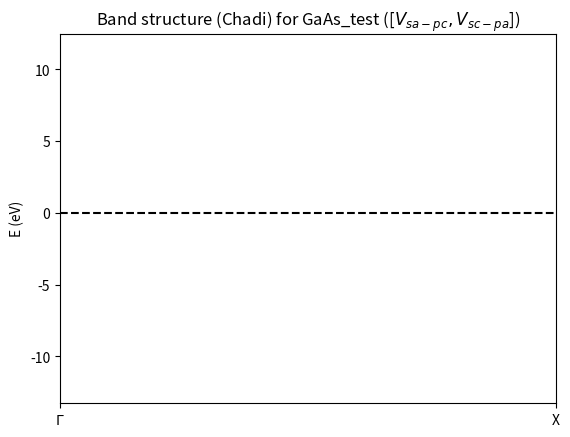

This chart was generated by the following Python code:
#!/usr/bin/env python3
# -*- coding: utf-8 -*-
"""
Created on Wed Dec  9 16:07:52 2020

@author: bmondal
"""

import numpy as np      
from scipy import linalg as LA
from math import pi,cos,sin
import matplotlib.pyplot as plt
from matplotlib import animation

orbitals = ["s_c","s_a","px_c","py_c","pz_c","px_a","py_a","pz_a","s","p_c","p_a","p"]
def orbital_contrib(dataev): 
   fig,axx = definefigure()
   print("*** Note: If you are done with either 'BAND' or 'ORBITAL' just press 'ENTER'. It will continue. ")
   while True:
        bandindex = input("Which band do you want to analyze? Band index starts from 1.  ")
        if not bandindex: break
        dataev1 = dataev[:,int(bandindex) -1]
        print(orbitals)
        while True:
            orb_contrib = input("Which orbital do you want to analyze? Choose 1 orbital from above.  ")
            if not orb_contrib: break
            axx.set_ylim(0,100)
            axx.set_ylabel("Orbital contribution (%)")
            axx.set_title("Orbital contributions (Chadi) for %s ([$V_{sa-pc},V_{sc-pa}$])" % structure)
            pos = orbitals.index(orb_contrib)
            if orb_contrib == 's':
                y = np.sum(dataev1[:,0:2], axis=1)
            elif orb_contrib == 'p_c':
                y = np.sum(dataev1[:,2:5], axis=1)
            elif orb_contrib == 'p_a':
                y = np.sum(dataev1[:,5:], axis=1)
            elif orb_contrib == 'p':
                y = np.sum(dataev1[:,2:], axis=1)
            else:
                y = dataev1[:,pos]
                
            iiv = axx.plot(y,"*-",label='band-'+bandindex+'-'+orb_contrib)
            plt.legend()
   return iiv
########################################################## Only G-X line
structure = 'GaAs_test'
e_s_c = -5.505; e_s_a = -5.000; e_p_c = 3.818; e_p_a = 2.198
U_ss_c = -0.131; U_ss_a = 0.214; U_sx_c = -2.525/2; U_sx_a = 0.702/2
U_xx_c = -0.587; U_xx_a = 1.192; U_xx_c_pi = -2.046; U_xx_a_pi = -0.520
U_xy_c = .0; U_xy_a = .0
v_ss = -6.934
v_sc_p = 6.268; v_sa_p = 3.218
v_xx = 1.580; v_xy = 6.848

H = np.zeros((8,8),dtype = np.complex64)
diag = np.array([e_s_c,e_s_a,e_p_c,e_p_c,e_p_c,e_p_a,e_p_a,e_p_a],dtype=np.complex64) # Make the diagonal elements
np.fill_diagonal(H, diag)

n = 20
xticks = [0,n]
xtickslabel = [r"$\Gamma$",'X']

def definefigure():
    fig, ax = plt.subplots(num=1)
    print("*** Considering individual orbital energy and comparing with Vogl, here a==Ga, c==As.")
    ax.set_xticks(xticks)
    ax.set_xticklabels(xtickslabel)
    ax.axhline(y=0,c='k',ls='--')
    ax.set_xlim(0,n)
    return fig,ax

fig,ax = definefigure()
ax.set_ylabel("E (eV)")
ax.set_title("Band structure (Chadi) for %s ([$V_{sa-pc},V_{sc-pa}$])" % structure)

splis = [0] #1*np.linspace(0,10,11)
ims = []
snn=1
for i in range(len(splis)):
    data = []
    dataev = []
    #v_sa_p = 3.5
    #v_sc_p = splis[i]
    for kx in np.linspace(0,1,n+1):
        g0 = cos(kx*pi/2.)
        g1 = sin(kx*pi/2.)*1j; g1s = -g1
        # Make the off-diagonal parts
        H[1,0] = H[0,1] = v_ss*g0
        H[2,1] = -v_sa_p*g1; H[1,2] = -v_sa_p*g1s
        H[5,0] = v_sc_p*g1s; H[0,5] = v_sc_p*g1
        H[5,2] = H[6,3] = H[7,4] = H[2,5] = H[3,6] = H[4,7] = v_xx*g0
        H[7,3] = H[6,4] = v_xy*g1s;   H[3,7] = H[4,6] = v_xy*g1
        if snn:
            cxi = cos(kx*pi); sxi = sin(kx*pi)
            diag2 = np.array([2*U_ss_c*cxi+U_ss_c, 2*U_ss_a*cxi+U_ss_a, \
                              2*U_xx_c*cxi+ U_xx_c_pi,\
                              U_xx_c+(U_xx_c+U_xx_c_pi)*cxi, U_xx_c+(U_xx_c+U_xx_c_pi)*cxi,\
                                  2*U_xx_a*cxi+ U_xx_a_pi,\
                              U_xx_a+(U_xx_a+U_xx_a_pi)*cxi, U_xx_a+(U_xx_a+U_xx_a_pi)*cxi])
                                 
            np.fill_diagonal(H, diag+diag2)
            
            H[2,0] = -2j*U_sx_c*sxi; H[0,2] = 2j*U_sx_c*sxi
            H[5,1] = -2j*U_sx_a*sxi; H[1,5] = 2j*U_sx_a*sxi
            
        enarray, eigenvectors = LA.eig(H)
        eigenvalues = enarray.real
        egp = np.argsort(eigenvalues)
        evectors = eigenvectors.T[egp] # row1 is eigenvector of eigenvalue1
        
        dataev.append(abs(evectors)**2*100.) 
        data.append(eigenvalues[egp])
        
    plt.gca().set_prop_cycle(None)
    ii = ax.plot(data)
    p = ax.text(0.82, 0.95, '[%.2f,%.2f]'%(v_sa_p,v_sc_p),transform=ax.transAxes)
    ims.append(ii+[p])
    
    
#%%
Ani = {}
I = str(np.random.choice(10000,1)[0])
Ani[I] = animation.ArtistAnimation(fig,ims,interval=500,repeat=True, blit=True,repeat_delay=1000)
def onClick(event):
    global anim_running
    if anim_running:
        Ani[I].event_source.stop()
        anim_running = False
    else:
        Ani[I].event_source.start()
        anim_running = True        
anim_running = True   
fig.canvas.mpl_connect('key_press_event', onClick)
fig.canvas.mpl_connect('button_press_event', onClick)
plt.show()

# orbital_contrib(np.array(dataev))